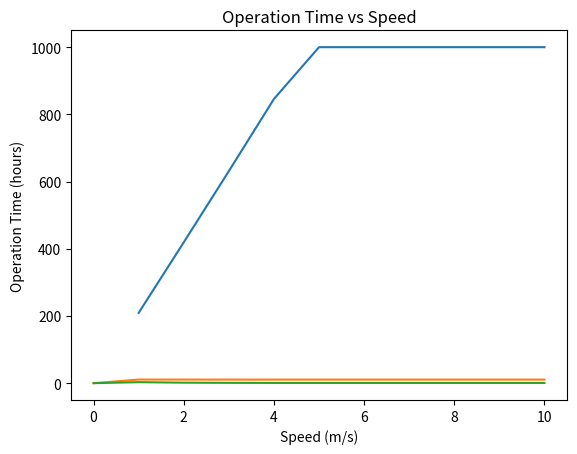

Recreate this plot in Python.
import matplotlib.pyplot as plt
from math import radians, cos, sin, degrees


class BikeSimulator:
    def __init__(self, mass, wheel_radius, mu_s_wheel, mu_k_skis, mu_k_wheel, max_motor_power, pedaling_force,
                 battery_voltage, battery_capacity_ah, drag_coefficient, frontal_area, air_density, rolling_resistance,
                 angle_degrees):
        self.mass = mass
        self.wheel_radius = wheel_radius
        self.mu_s_wheel = mu_s_wheel
        self.mu_k_skis = mu_k_skis
        self.mu_k_wheel = mu_k_wheel
        self.max_motor_power = max_motor_power
        self.pedaling_force = pedaling_force
        self.battery_voltage = battery_voltage
        self.battery_capacity_ah = battery_capacity_ah
        self.drag_coefficient = drag_coefficient
        self.frontal_area = frontal_area
        self.air_density = air_density
        self.rolling_resistance = rolling_resistance
        self.angle = radians(angle_degrees)
        self.g = 9.81
        self.motor_powers = []
        self.operation_times = []
        self.battery_ranges = []

    def determine_bike_state(self, force, max_static_friction, max_battery_force, pedaling_force, mode, state):
        motor_force = 0
        total_force = 0
        if mode == '0':
            total_force = pedaling_force
        elif mode == '1':
            motor_force = min(force, max_battery_force)
            total_force = motor_force
        elif mode == '2':
            motor_force = max(0, force - pedaling_force)
            total_force = pedaling_force + motor_force

        if force <= total_force:
            if total_force <= max_static_friction:
                message = "Wheel will start rolling without slipping" if state == 'rest' else "Bike continues to move without slipping"
            else:
                message = "Wheel will slip"
        else:
            message = "Bike is not able to move" if state == 'rest' else "Bike starts to slow down and eventually comes to a stop"

        print(message)
        return motor_force, total_force

    def simulate(self, mode, speeds):
        operation_time = 0
        battery_range = 0
        print("Press Enter the mode of operation...", mode)
        for speed in speeds:
            print("************************************************************")
            print("The speed is: ", speed, "m/s")
            print("The angle is: ", degrees(self.angle), "degrees")
            normal_force = self.mass * self.g * cos(self.angle)
            max_static_friction = self.mu_s_wheel * normal_force
            ski_friction = self.mu_k_skis * normal_force
            drag_force = 0.5 * self.drag_coefficient * self.air_density * self.frontal_area * speed ** 2
            rolling_resistance_force = self.rolling_resistance * normal_force
            force = self.mass * self.g * sin(self.angle) + rolling_resistance_force + ski_friction
            torque = force * self.wheel_radius
            if speed != 0:
                max_battery_force = self.max_motor_power / speed
            else:
                max_battery_force = float('inf')

            motor_force_init, total_force_init = self.determine_bike_state(force, max_static_friction,
                                                                           max_battery_force, self.pedaling_force, mode,
                                                                           'rest')
            actual_motor_power = motor_force_init * speed

            self.print_stats(normal_force, max_static_friction, drag_force, rolling_resistance_force, force, torque,
                             motor_force_init, total_force_init, actual_motor_power, speed)

            if force <= total_force_init:
                force = self.mass * self.g * sin(self.angle) + rolling_resistance_force + ski_friction + drag_force
                torque = force * self.wheel_radius
                motor_force, total_force = self.determine_bike_state(force, max_static_friction, max_battery_force,
                                                                     self.pedaling_force, mode, 'motion')
                actual_motor_power = motor_force * speed
                batter_energy = self.battery_voltage * self.battery_capacity_ah
                if actual_motor_power != 0:
                    operation_time = (batter_energy / actual_motor_power)
                else:
                    actual_motor_power = float('inf')
                battery_range = operation_time * speed * 3.6

                self.print_stats(normal_force, max_static_friction, drag_force, rolling_resistance_force, force, torque,
                                 motor_force, total_force, actual_motor_power, speed)
                self.print_battery_stats(operation_time, battery_range)

            self.motor_powers.append(actual_motor_power)
            self.battery_ranges.append(battery_range)
            self.operation_times.append(operation_time)
        self.plot_motor_power(speeds, self.motor_powers)
        self.plot_battery_range(speeds, self.battery_ranges)
        self.plot_operation_time(speeds, self.operation_times)

    def print_stats(self, normal_force, max_static_friction, drag_force, rolling_resistance_force, force, torque,
                    motor_force, total_force, actual_motor_power, speed):
        motor_rpm = (actual_motor_power / (torque if torque != 0 else 1)) * (60 / (2 * 3.14))
        total_power = total_force * speed

        print("The normal force is: ", normal_force, "N")
        print("The static friction force is: ", max_static_friction, "N")
        print("The drag force is: ", drag_force, "N")
        print("The rolling resistance force is: ", rolling_resistance_force, "N")
        print("The force from rest  is: ", force, "N")
        print("The torque from rest is: ", torque, "Nm")
        print("The actual motor force is: ", motor_force, "N")
        print("The total force from rest is: ", total_force, "N")
        print("The motor power from rest is: ", actual_motor_power, "W")
        print("The motor rpm from rest is: ", motor_rpm, "rpm")
        print("The total power from rest is: ", total_power, "W")

    def print_battery_stats(self, operation_time, battery_range):
        print("The operational time is: ", operation_time, "hours")
        print("The battery range is: ", battery_range, "km")

    def plot_motor_power(self, speeds, motor_powers):
        plt.plot(speeds, motor_powers)
        plt.xlabel('Speed (m/s)')
        plt.ylabel('Motor Power (W)')
        plt.title('Motor Power vs Speed')
        plt.show()

    def plot_battery_range(self, speeds, battery_ranges):
        plt.plot(speeds, battery_ranges)
        plt.xlabel('Speed (m/s)')
        plt.ylabel('Battery Range (km)')
        plt.title('Battery Range vs Speed')
        plt.show()

    def plot_operation_time(self, speeds, operation_times):
        plt.plot(speeds, operation_times)
        plt.xlabel('Speed (m/s)')
        plt.ylabel('Operation Time (hours)')
        plt.title('Operation Time vs Speed')
        plt.show()


if __name__ == '__main__':
    simulator = BikeSimulator(mass=100, wheel_radius=0.6604, mu_s_wheel=0.2, mu_k_skis=0.03, mu_k_wheel=0.25,
                              max_motor_power=1000, pedaling_force=100, battery_voltage=48, battery_capacity_ah=13,
                              drag_coefficient=0.5, frontal_area=0.5, air_density=1.225, rolling_resistance=0.01,
                              angle_degrees=10)
    mode = '1'  # For example purposes, set mode to '1'. Replace with input() for interactive use.
    simulator.simulate(mode, range(0, 11))
